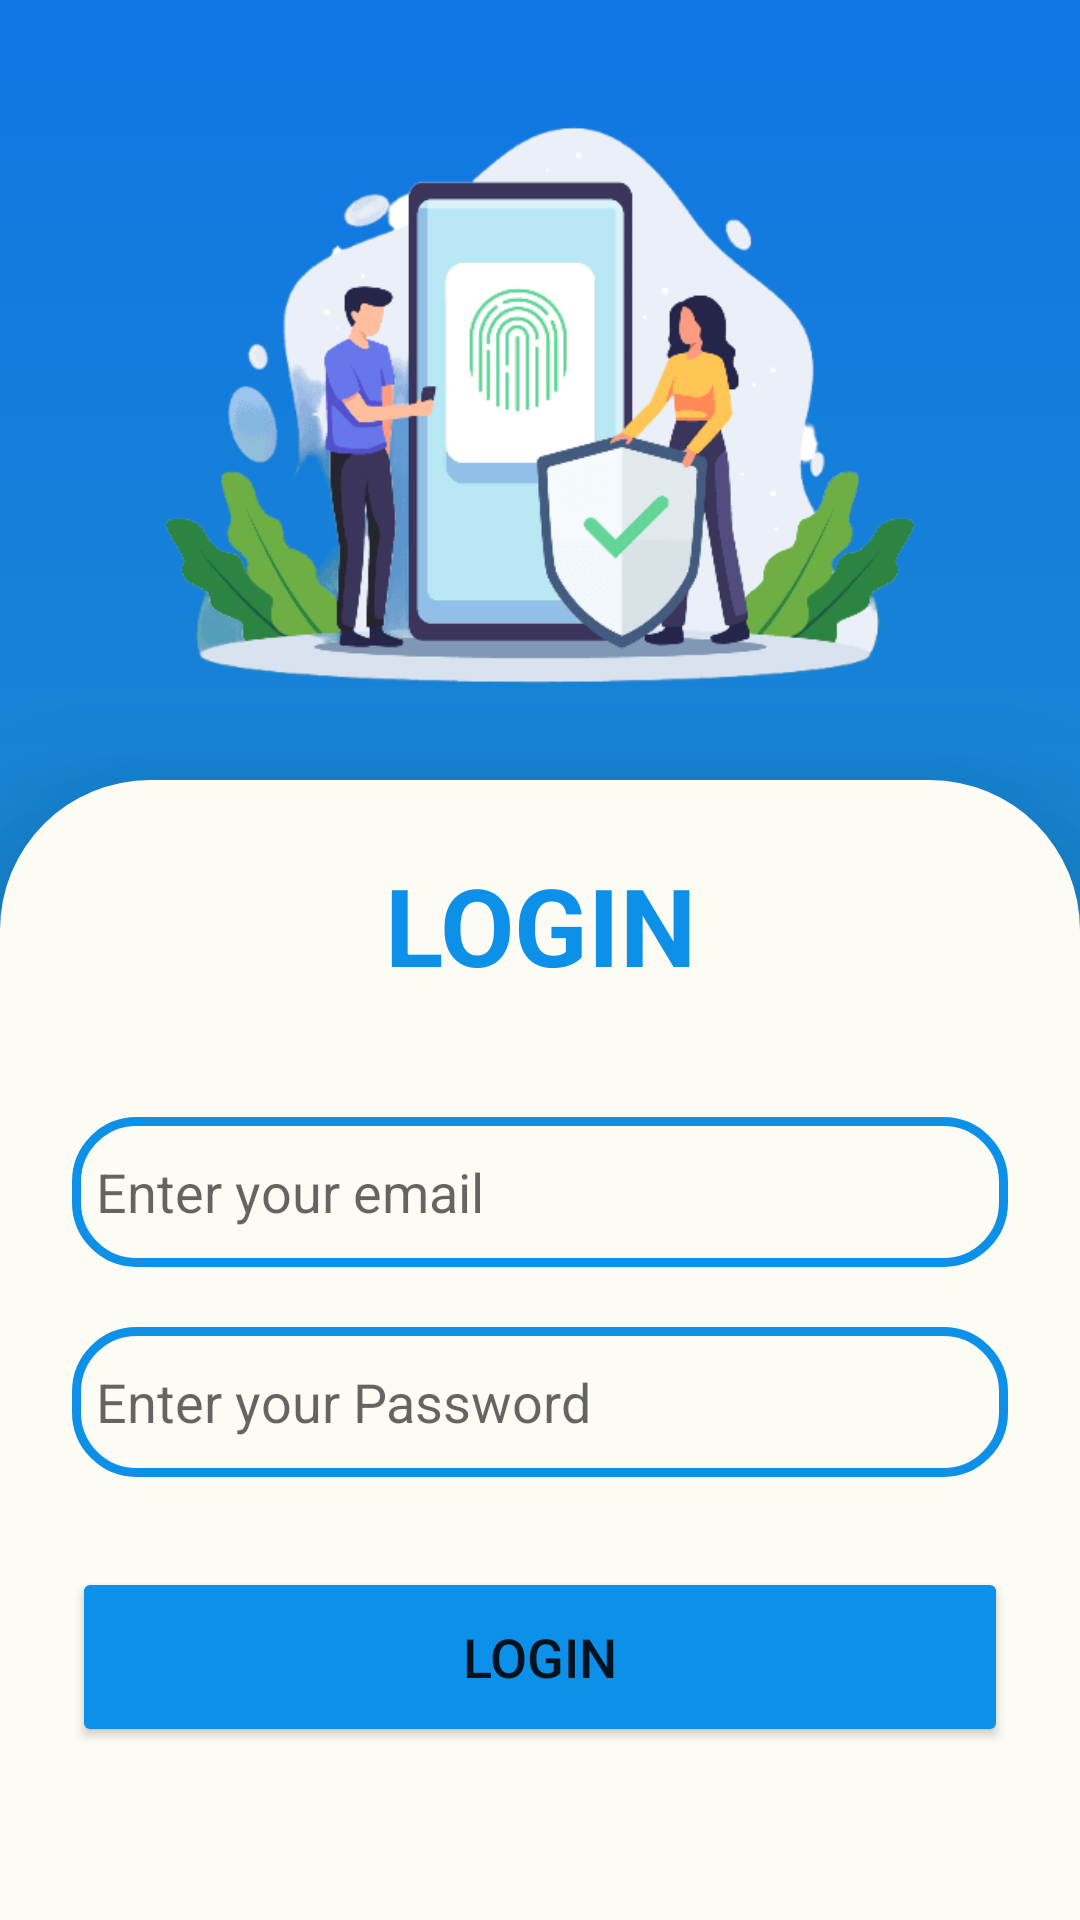

Here is an Android app screen rendered from its layout file. Give the layout XML and the strings, colors and styles it references.
<!-- AndroidManifest.xml: application theme Theme.Panneau -->
<!-- res/layout/activity_main.xml -->
<?xml version="1.0" encoding="utf-8"?>
<RelativeLayout xmlns:android="http://schemas.android.com/apk/res/android"
    xmlns:app="http://schemas.android.com/apk/res-auto"
    xmlns:tools="http://schemas.android.com/tools"
    android:layout_width="match_parent"
    android:layout_height="match_parent"
    android:background="@drawable/gradient"
    tools:context=".MainActivity">

    <ImageView
        android:id="@+id/dogcatimg"
        android:layout_marginTop="10dp"
        android:layout_centerHorizontal="true"
        android:layout_width="350dp"
        android:layout_height="250dp"
        android:src="@drawable/auth"/>

    <LinearLayout
        android:layout_width="match_parent"
        android:layout_height="match_parent"
        android:orientation="vertical"
        android:layout_gravity="center_horizontal"
        android:background="@drawable/custom_card"
        android:elevation="30dp"
        android:layout_below="@id/dogcatimg"
        android:padding="24dp">

        <TextView
            android:id="@+id/logintxt"
            android:layout_width="match_parent"
            android:layout_height="wrap_content"
            android:text="LOGIN"
            android:textSize="36dp"
            android:textAlignment="center"
            android:textStyle="bold"
            android:textColor="@color/bg"/>
        <EditText
            android:id="@+id/edtEmail"
            android:layout_width="match_parent"
            android:layout_height="50dp"
            android:background="@drawable/custom_edittext"
            android:drawableLeft="@drawable/baseline_email_24"
            android:drawableTint="@color/black"
            android:drawablePadding="8dp"
            android:hint="Enter your email"
            android:padding="8dp"
            android:textColor="@color/black"
            android:textColorHighlight="@color/cardview_dark_background"
            android:layout_marginTop="40dp"
            />
        <EditText
            android:id="@+id/edtPassw"
            android:layout_width="match_parent"
            android:layout_height="50dp"
            android:background="@drawable/custom_edittext"
            android:drawableLeft="@drawable/baseline_lock_24"
            android:drawableTint="@color/black"
            android:drawablePadding="8dp"
            android:hint="Enter your Password"
            android:padding="8dp"
            android:textColor="@color/black"
            android:textColorHighlight="@color/cardview_dark_background"
            android:layout_marginTop="20dp"
            android:inputType="textPassword"
            />
        <Button
            android:id="@+id/btnlogin"
            android:layout_width="match_parent"
            android:layout_height="60dp"
            android:text="Login"
            android:textSize="18sp"
            android:layout_marginTop="30dp"
            android:backgroundTint="@color/bg"
            app:cornerRadius="20dp"/>
        <TextView
            android:id="@+id/regSignUPtxt"
            android:layout_width="wrap_content"
            android:layout_height="wrap_content"
            android:padding="8dp"
            android:layout_below="@id/btnlogin"
            android:text="Not registered yet ? SignUp Now"
            android:textSize="20dp"
            android:textStyle="bold"
            android:textAlignment="center"
            android:layout_gravity="center"
            android:textColor="@color/black"
            android:layout_marginTop="20dp"
            android:layout_marginBottom="20dp"
            />
    </LinearLayout>

</RelativeLayout>
<!-- resources referenced by this layout -->
<resources>
  <color name="bg">#0C90E8</color>
  <color name="black">#FF000000</color>
  <!-- drawable auth: png bitmap (drawable, 16026 bytes) -->
  <!-- drawable custom_card (drawable) -->
  <?xml version="1.0" encoding="utf-8"?>
  <layer-list xmlns:android="http://schemas.android.com/apk/res/android">
      <item>
          <shape android:shape="rectangle">
              <solid android:color="#FCFBF4"/>
              <corners
                  android:topLeftRadius="50dp"
                  android:topRightRadius="50dp"/>
          </shape>
      </item>
  </layer-list>
  <!-- drawable custom_edittext (drawable) -->
  <?xml version="1.0" encoding="utf-8"?>
  <shape xmlns:android="http://schemas.android.com/apk/res/android"
      android:shape="rectangle">
      <stroke
          android:width="3dp"
          android:color="@color/bg"/>
      <corners
          android:radius="20dp"/>
  </shape>
  <!-- drawable gradient (drawable) -->
  <?xml version="1.0" encoding="utf-8"?>
  <shape xmlns:android="http://schemas.android.com/apk/res/android">
  
      <gradient
          android:startColor="#1076E4"
          android:endColor="#2299BD"
          android:angle="181">
  
      </gradient>
  </shape>
  <style name="Theme.Panneau" parent="Theme.MaterialComponents.DayNight.DarkActionBar">
          
          <item name="colorPrimary">@color/purple_500</item>
          <item name="colorPrimaryVariant">@color/purple_700</item>
          <item name="colorOnPrimary">@color/white</item>
          
          <item name="colorSecondary">@color/teal_200</item>
          <item name="colorSecondaryVariant">@color/teal_700</item>
          <item name="colorOnSecondary">@color/black</item>
          
          <item name="android:statusBarColor">?attr/colorPrimaryVariant</item>
          
      </style>
  <color name="purple_500">#FF6200EE</color>
  <color name="purple_700">#FF3700B3</color>
  <color name="white">#FFFFFFFF</color>
  <color name="teal_200">#FF03DAC5</color>
  <color name="teal_700">#FF018786</color>
</resources>
